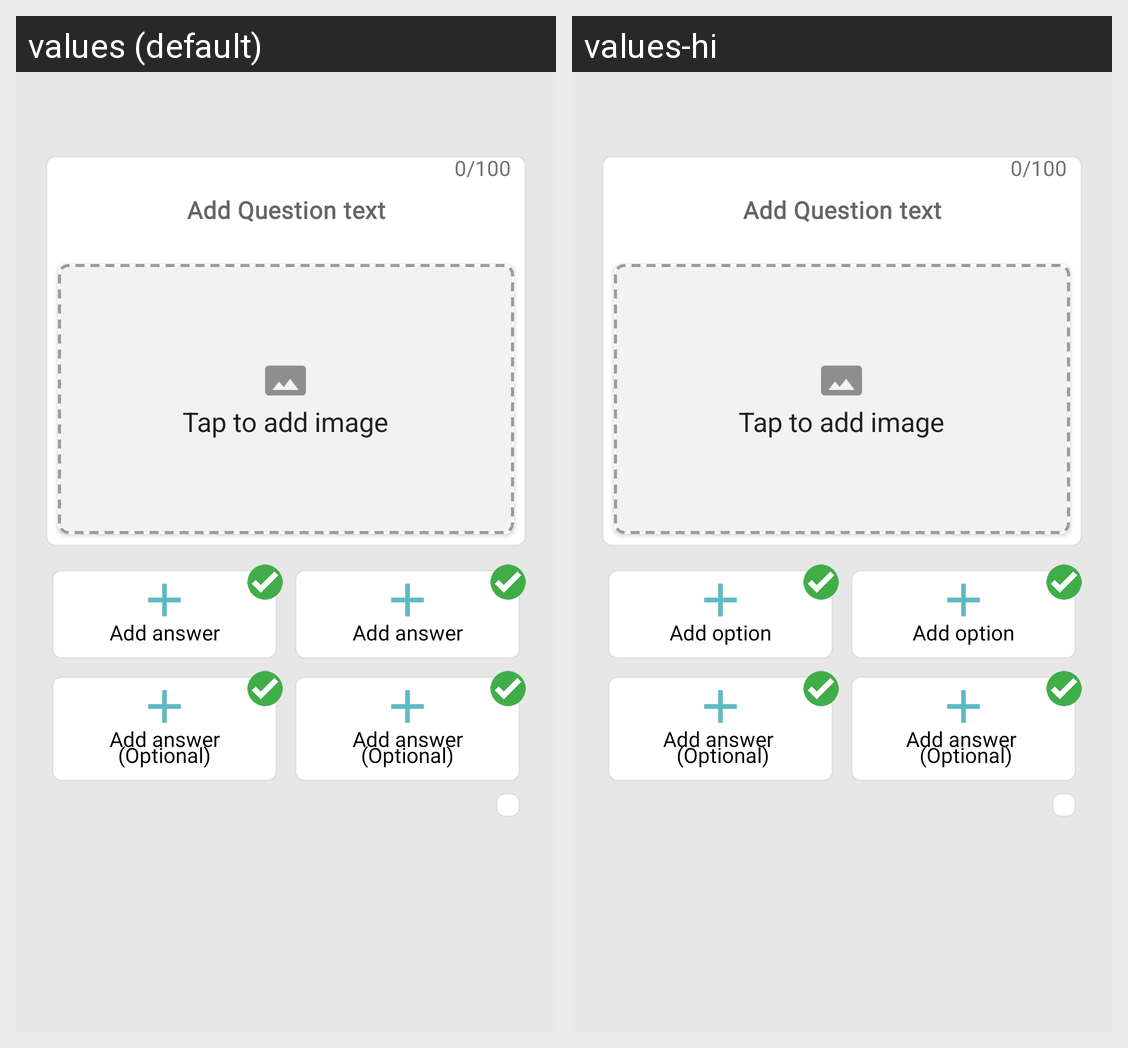

The Android screen above is rendered under two locales of the same app. Produce the string resources it draws, with the default and per-locale values.
Android screen res/layout/activity_alternate_add_question.xml rendered under 2 locales, left to right: values (default), values-hi. Device: Nexus 5 (rendered at 1080×1920; each locale shown at half size, 540×960, under a caption strip naming it); theme AppTheme.
Strings drawn on this screen, with the default value and each locale's value (text and hints the layout hard-codes, and strings that could not be matched under every locale, appear in the picture but are not listed):

tap_to_add_image
  values: Tap to add image
  values-hi: Tap to add image

add_answer
  values: Add answer
  values-hi: Add option

add_answer_optional
  values: Add answer
      (Optional)
  values-hi: Add answer 
       (Optional)
